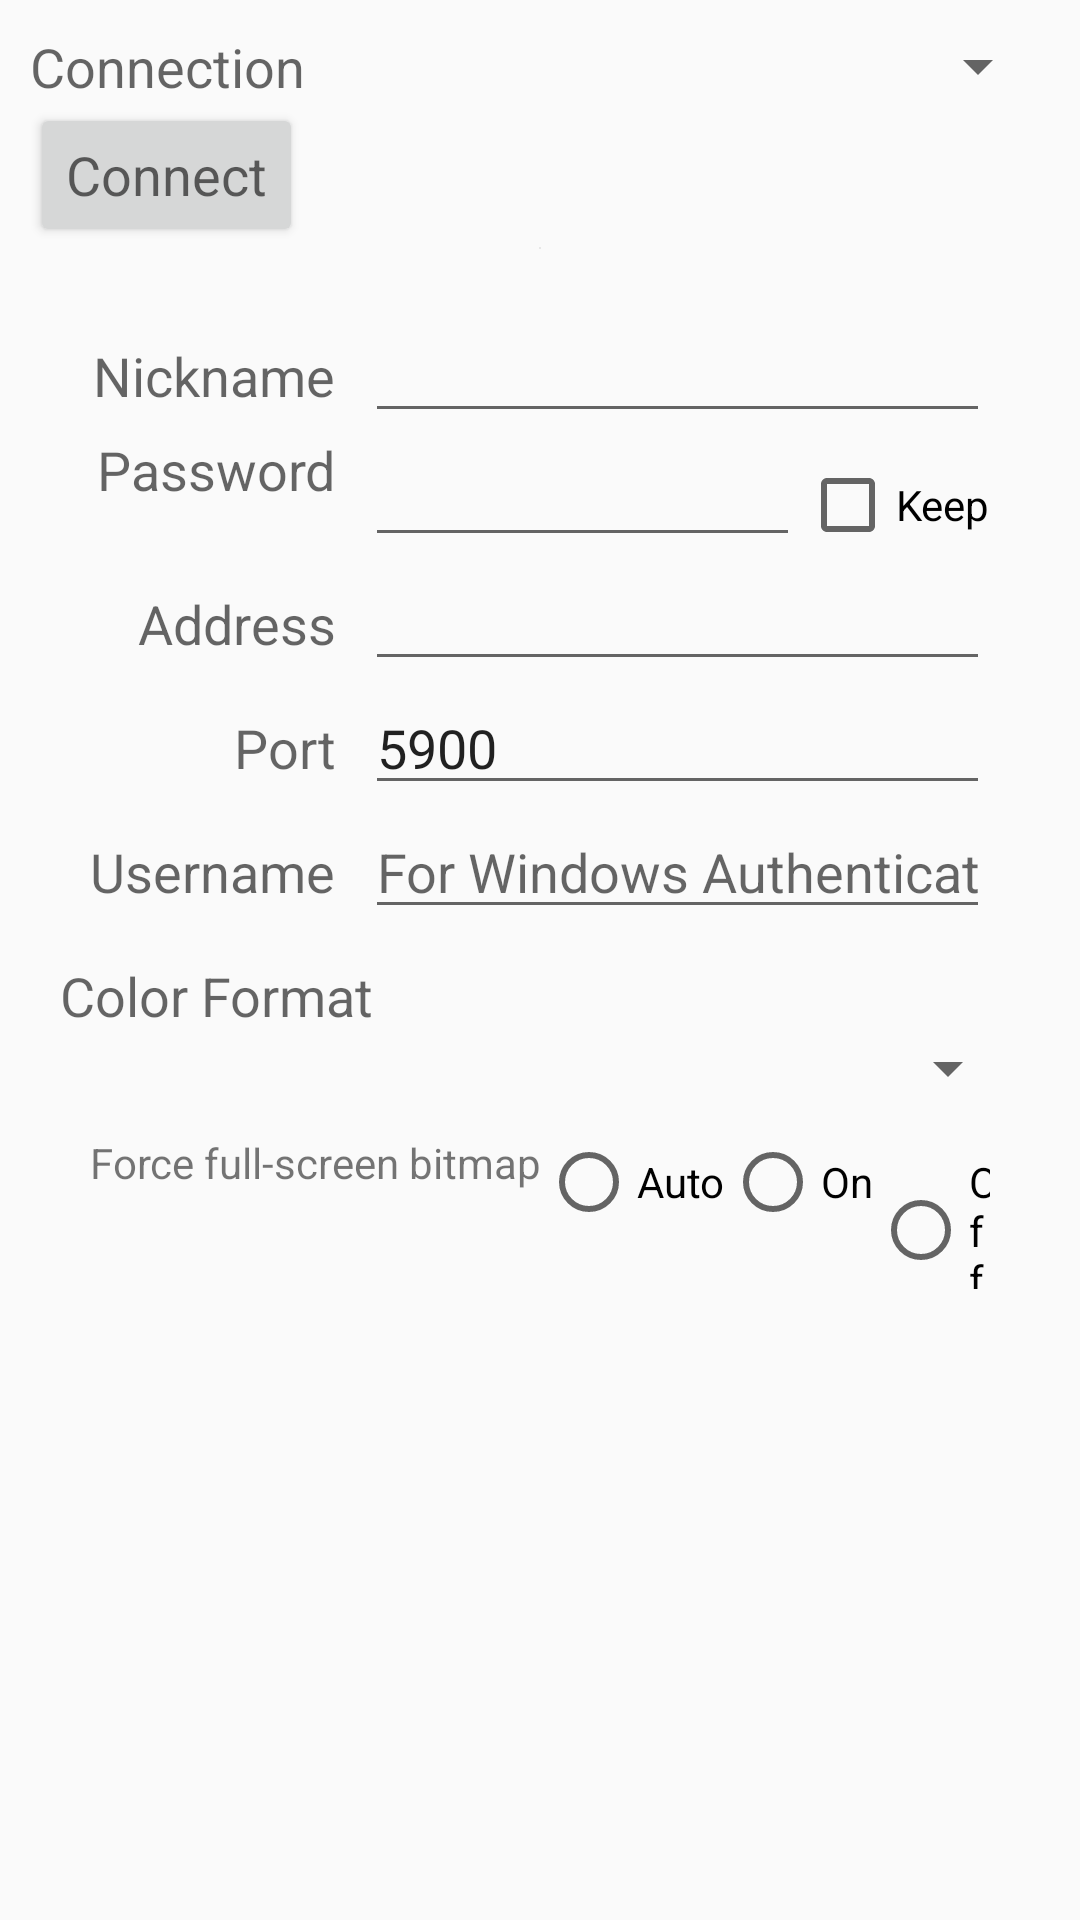

The Android layout XML behind this screen, and the referenced resources:
<!-- AndroidManifest.xml: application theme AppTheme -->
<!-- res/layout/main.xml -->
<?xml version="1.0" encoding="utf-8"?>
<LinearLayout xmlns:android="http://schemas.android.com/apk/res/android"
	android:layout_width="fill_parent"
	android:layout_height="fill_parent"
	android:padding="10dip"
	android:orientation="vertical"
		>
	<LinearLayout
		android:layout_width="fill_parent"
		android:layout_height="wrap_content"
		android:orientation="horizontal"
		>
		<LinearLayout
			android:layout_width="wrap_content"
			android:layout_height="wrap_content"
			android:orientation="vertical"
			>
			<TextView
				android:text="@string/connection_caption"
				android:textAppearance="?android:attr/textAppearanceMedium"
				android:gravity="right|center_vertical"
				android:paddingRight="10dip" 
				android:layout_width="wrap_content"
				android:layout_height="wrap_content"
				/>
			<Button 
			    android:id="@+id/buttonGO" 
			    android:text="@string/connect_button"
			    android:textAppearance="?android:attr/textAppearanceMedium"
				android:layout_width="wrap_content"
				android:layout_height="wrap_content"
			/>
		</LinearLayout>
		<Spinner 
		    android:id="@+id/spinnerConnection"
		    android:layout_width="fill_parent"
			android:layout_height="wrap_content"
		/>
	</LinearLayout>
	<ImageView android:layout_width="fill_parent" android:layout_height="wrap_content" android:src="@android:drawable/divider_horizontal_bright"/>
	<ScrollView
		android:layout_height="fill_parent"
		android:layout_width="fill_parent"	
		android:scrollbars="vertical"
		>	
		<LinearLayout
			android:layout_width="fill_parent"
			android:layout_height="wrap_content"
			android:padding="10dip"
			android:orientation="vertical"
			>
			<TableLayout 
				android:layout_width="fill_parent"
				android:layout_height="wrap_content"
				android:padding="10dip"
				>
				<TableRow>
					<TextView android:text="@string/nickname_caption" android:paddingRight="10dip" android:gravity="right|center_vertical" android:textAppearance="?android:attr/textAppearanceMedium" />
					<EditText android:id="@+id/textNickname" android:layout_width="fill_parent" android:layout_height="wrap_content" android:singleLine="true" android:layout_weight="1" />
				</TableRow>
				<TableRow>
					<TextView android:text="@string/password_caption" android:paddingRight="10dip" android:gravity="right|center_vertical" android:textAppearance="?android:attr/textAppearanceMedium" />
					<LinearLayout
						android:layout_width="fill_parent"
						android:layout_height="wrap_content"
						android:orientation="horizontal"
						android:layout_weight="1"
						>
						<EditText android:id="@+id/textPASSWORD"
							android:password="true"
							android:layout_width="fill_parent" android:layout_height="wrap_content" android:singleLine="true" android:layout_weight="1" />
						<CheckBox android:id="@+id/checkboxKeepPassword"
							android:layout_width="wrap_content"
							android:layout_height="wrap_content"
							android:text="@string/keep_password_button"
							android:layout_weight="0"
						/>
					</LinearLayout>
				</TableRow>
				<TableRow>
					<TextView android:text="@string/address_caption" android:hint="localhost" android:paddingRight="10dip" android:gravity="right|center_vertical" android:textAppearance="?android:attr/textAppearanceMedium" />
					<EditText android:id="@+id/textIP" android:layout_width="fill_parent" android:layout_height="wrap_content" android:singleLine="true" android:layout_weight="1" />
				</TableRow>
				<TableRow>
					<TextView android:text="@string/port_caption" android:paddingRight="10dip" android:gravity="right|center_vertical" android:textAppearance="?android:attr/textAppearanceMedium" />
					<EditText android:id="@+id/textPORT"
						android:text="5900"
						android:layout_width="fill_parent"
						android:layout_height="wrap_content" android:singleLine="true" android:layout_weight="1" />
				</TableRow>
				<TableRow>
					<TextView android:text="@string/username_caption" android:paddingRight="10dip" android:gravity="right|center_vertical" android:textAppearance="?android:attr/textAppearanceMedium" />
					<EditText android:layout_width="fill_parent" android:hint="@string/username_hint" android:layout_height="wrap_content" android:singleLine="true" android:layout_weight="1" android:id="@+id/textUsername"/>
				</TableRow>
			</TableLayout>
			<TextView
			    android:layout_height="wrap_content"
			    android:layout_width="wrap_content"
			    android:layout_gravity="left|center_vertical"
				android:textAppearance="?android:attr/textAppearanceMedium"
				android:text="@string/color_format_caption"
			/>
			<Spinner 
			    android:id="@+id/colorformat" 
			    android:layout_width="fill_parent"
				android:layout_height="wrap_content"
			/>
			<CheckBox
				android:id="@+id/checkboxUseLocalCursor"
				android:visibility="gone"
			    android:text="@string/local_mouse_check"
			    android:layout_width="wrap_content"
			    android:gravity="left|center_vertical"
			    android:layout_height="wrap_content"
			/>
			<LinearLayout
				android:orientation="horizontal"
				android:padding="10dp"
				android:layout_width="fill_parent"
				android:layout_height="wrap_content"
				>
				<TextView
					android:text="@string/force_full_check"
					android:layout_width="wrap_content"
					android:layout_height="wrap_content"
					/> 
				<RadioGroup
					android:id="@+id/groupForceFullScreen"
					android:orientation="horizontal"
					android:layout_width="fill_parent"
					android:layout_height="wrap_content"
					>
					<RadioButton
						android:id="@+id/radioForceFullScreenAuto"
					    android:text="@string/auto"
					    android:layout_width="wrap_content"
					    android:layout_height="wrap_content"
					/>
					<RadioButton
						android:id="@+id/radioForceFullScreenOn"
					    android:text="@string/on"
					    android:layout_width="wrap_content"
					    android:layout_height="wrap_content"
					/>
					<RadioButton
						android:id="@+id/radioForceFullScreenOff"
					    android:text="@string/off"
					    android:layout_width="wrap_content"
					    android:layout_height="wrap_content"
					/>
				</RadioGroup>
			</LinearLayout>
			<LinearLayout android:orientation="horizontal"
				android:layout_width="fill_parent"
				android:layout_height="wrap_content"
				>
				<Button
					android:id="@+id/buttonRepeater"
					android:text="@string/repeater_button"
					android:visibility="gone"
					android:layout_width="wrap_content"
					android:layout_height="wrap_content"
					/>
				<TextView
					android:id="@+id/textRepeaterId"
					android:layout_width="fill_parent"
					android:visibility="gone"
					android:layout_height="wrap_content"
					android:gravity="left|center_vertical"
					android:text="@string/repeater_empty_text"
					/>
			</LinearLayout>
			<Button
				android:id="@+id/buttonImportExport"
				android:text="@string/import_export_settings"
				android:visibility="gone"
				android:layout_width="wrap_content"
				android:layout_height="wrap_content"
				/>
		</LinearLayout>
	</ScrollView>
</LinearLayout>
<!-- resources referenced by this layout -->
<resources>
  <string name="address_caption">Address</string>
  <string name="auto">Auto</string>
  <string name="color_format_caption">Color Format</string>
  <string name="connect_button">Connect</string>
  <string name="connection_caption">Connection</string>
  <string name="force_full_check">Force full-screen bitmap</string>
  <string name="import_export_settings">Import/Export Settings</string>
  <string name="keep_password_button">Keep</string>
  <string name="local_mouse_check">Local mouse pointer</string>
  <string name="nickname_caption">Nickname</string>
  <string name="off">Off</string>
  <string name="on">On</string>
  <string name="password_caption">Password</string>
  <string name="port_caption">Port</string>
  <string name="repeater_button">Repeater</string>
  <string name="repeater_empty_text">No repeater</string>
  <string name="username_caption">Username</string>
  <string name="username_hint">For Windows Authentication</string>
  <style name="AppTheme" parent="Theme.AppCompat.Light.DarkActionBar">
          
          <item name="colorPrimary">@color/colorPrimary</item>
          <item name="colorPrimaryDark">@color/colorPrimaryDark</item>
          <item name="colorAccent">@color/colorAccent</item>
          <item name="windowNoTitle">true</item>
          <item name="windowActionBar">false</item>
          <item name="android:windowFullscreen">true</item>
          <item name="android:statusBarColor">@android:color/transparent</item>
      </style>
  <color name="colorPrimary">#3F51B5</color>
  <color name="colorPrimaryDark">#303F9F</color>
  <color name="colorAccent">#FF4081</color>
</resources>
